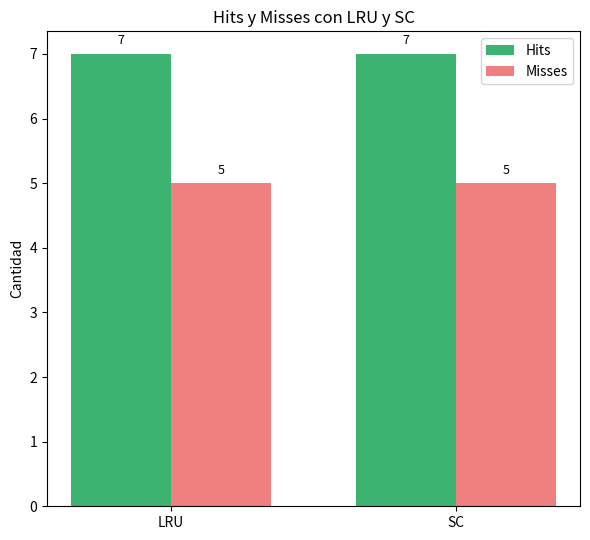

The matplotlib source for this figure:
import matplotlib.pyplot as plt
import numpy as np

# Datos del ejemplo (LRU)
policies = ['LRU', 'SC']
hits = [7, 7]       # <--- reemplazá con tus valores reales
misses = [5, 5]

x = np.arange(len(policies))  # posiciones
width = 0.35  # ancho de las barras

fig, ax = plt.subplots(figsize=(6, 5.5))

# Dibujar barras
bars1 = ax.bar(x - width/2, hits, width, label='Hits', color='mediumseagreen')
bars2 = ax.bar(x + width/2, misses, width, label='Misses', color='lightcoral')

# Etiquetas y estilo
ax.set_ylabel('Cantidad')
ax.set_title('Hits y Misses con LRU y SC')
ax.set_xticks(x)
ax.set_xticklabels(policies)
ax.legend()

# Mostrar valores encima de las barras
for bars in [bars1, bars2]:
    for bar in bars:
        height = bar.get_height()
        ax.text(bar.get_x() + bar.get_width()/2, height + 0.1, f'{int(height)}',
                ha='center', va='bottom', fontsize=9)

plt.tight_layout()
plt.show()
